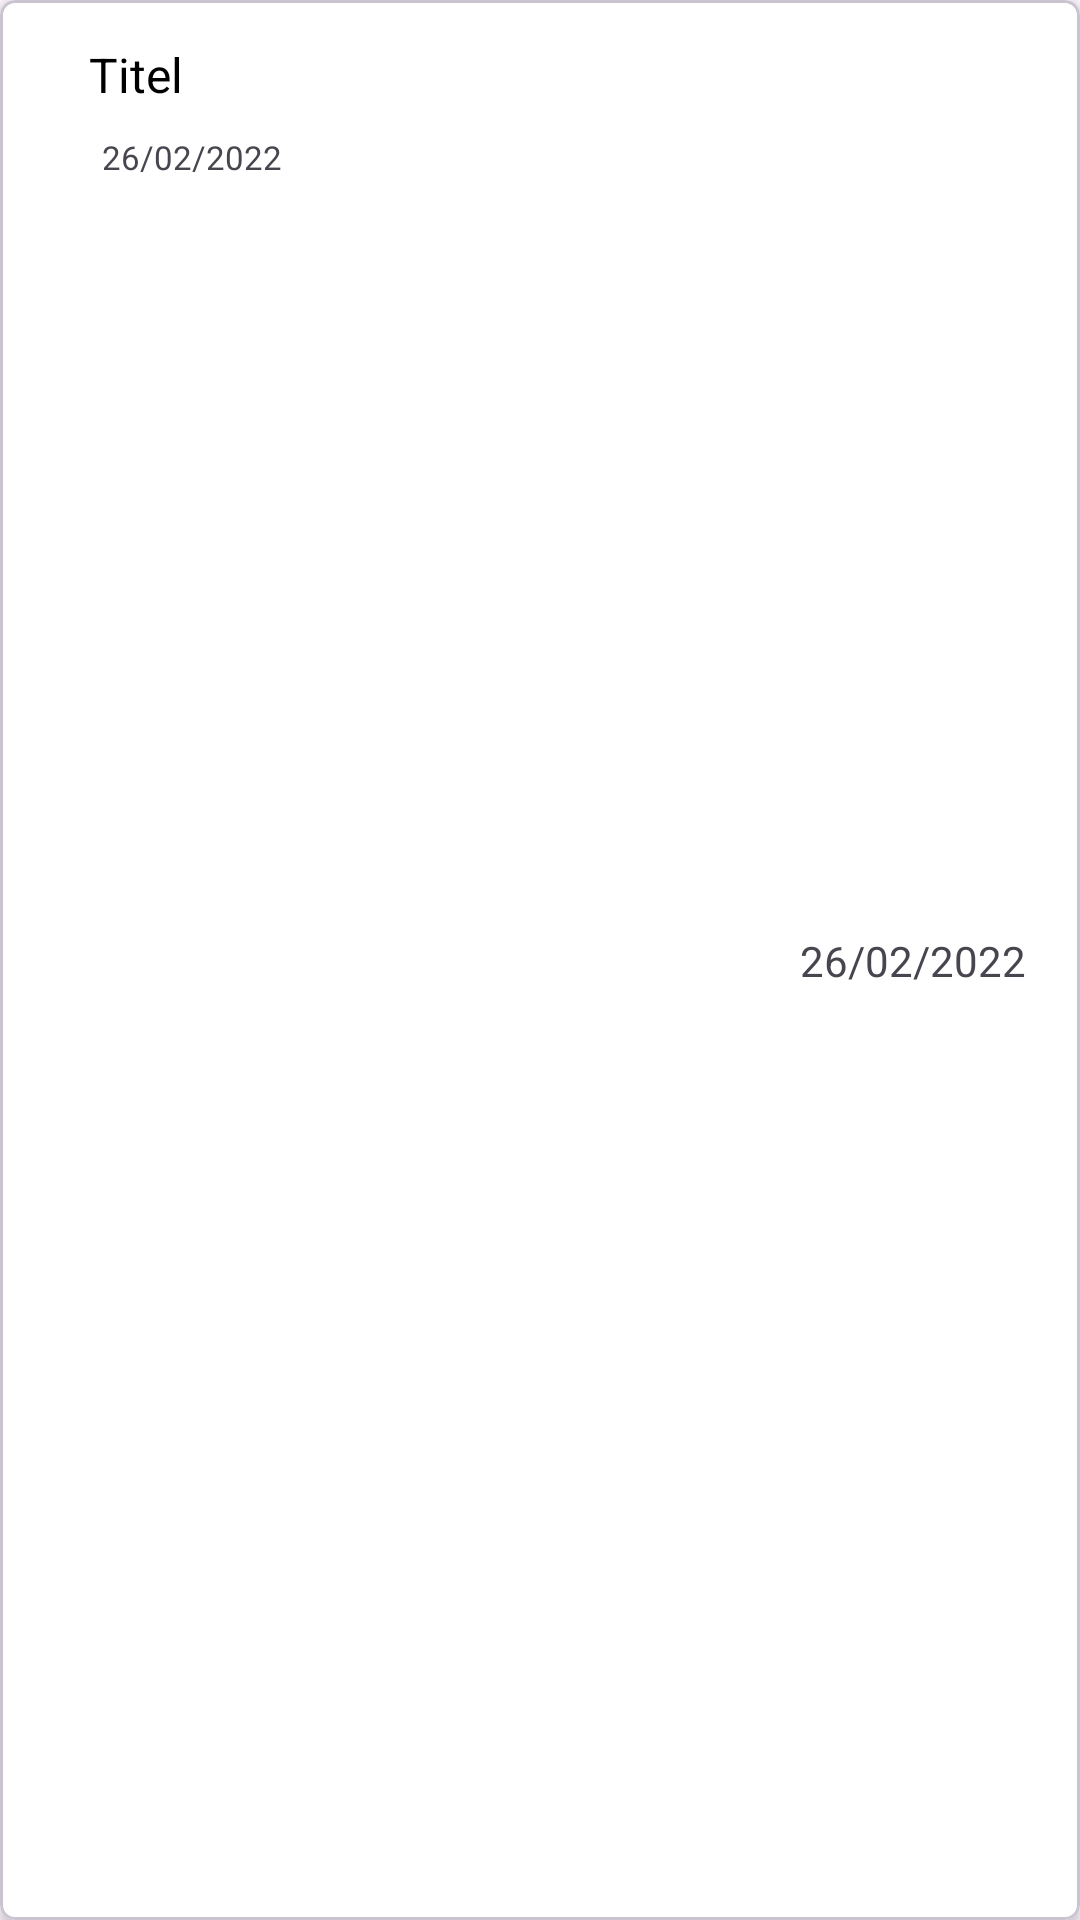

Produce the Android XML layout that renders to this screen, including the resource entries it uses.
<!-- AndroidManifest.xml: application theme Theme.Iteam -->
<!-- res/layout/iteam_card_event.xml -->
<?xml version="1.0" encoding="utf-8"?>
<com.google.android.material.card.MaterialCardView xmlns:android="http://schemas.android.com/apk/res/android"
    xmlns:app="http://schemas.android.com/apk/res-auto"
    android:layout_width="match_parent"
    android:layout_height="100dp"
    android:layout_below="@+id/id_history_card"
    android:layout_marginStart="10dp"
    android:layout_marginTop="4dp"
    android:layout_marginEnd="10dp"
    android:layout_marginBottom="10dp"
    app:cardBackgroundColor="@color/white"
    app:cardCornerRadius="5dp"
    app:cardElevation="2dp">

    <androidx.constraintlayout.widget.ConstraintLayout
        android:layout_width="match_parent"
        android:layout_height="match_parent"
        android:padding="10dp">

        <TextView
            android:id="@+id/event_title"
            android:layout_width="39dp"
            android:layout_height="23dp"
            android:layout_marginStart="16dp"
            android:layout_marginTop="4dp"
            android:gravity="center"
            android:text="Titele "
            android:textColor="@color/black"
            android:textSize="16sp"
            app:layout_constraintStart_toStartOf="parent"
            app:layout_constraintTop_toTopOf="parent" />

        <TextView
            android:id="@+id/iteam_description"
            android:layout_width="0dp"
            android:layout_height="0dp"
            android:layout_alignParentEnd="true"
            android:layout_centerVertical="true"
            android:layout_marginStart="8dp"
            android:layout_marginTop="8dp"
            android:layout_marginEnd="8dp"
            android:gravity="start"
            android:text="26/02/2022"
            android:textSize="11sp"
            app:layout_constraintBottom_toBottomOf="parent"
            app:layout_constraintEnd_toStartOf="@+id/iteam_date"
            app:layout_constraintStart_toStartOf="@+id/event_title"
            app:layout_constraintTop_toBottomOf="@+id/event_title" />

        <TextView
            android:id="@+id/iteam_date"
            android:layout_width="wrap_content"
            android:layout_height="wrap_content"
            android:layout_marginEnd="8dp"
            android:gravity="center"
            android:text="26/02/2022"
            app:layout_constraintBottom_toBottomOf="parent"
            app:layout_constraintEnd_toEndOf="parent"
            app:layout_constraintTop_toTopOf="parent" />

    </androidx.constraintlayout.widget.ConstraintLayout>
</com.google.android.material.card.MaterialCardView>
<!-- resources referenced by this layout -->
<resources>
  <style name="Theme.Iteam" parent="Base.Theme.Iteam" />
  <style name="Base.Theme.Iteam" parent="Theme.Material3.Light.NoActionBar">
          
          
  
      </style>
  <!-- not gathered from this repository: default colours our renderer supplied (Android Studio template values) -->
  <color name="black">#FF000000</color>
  <color name="white">#FFFFFFFF</color>
</resources>
